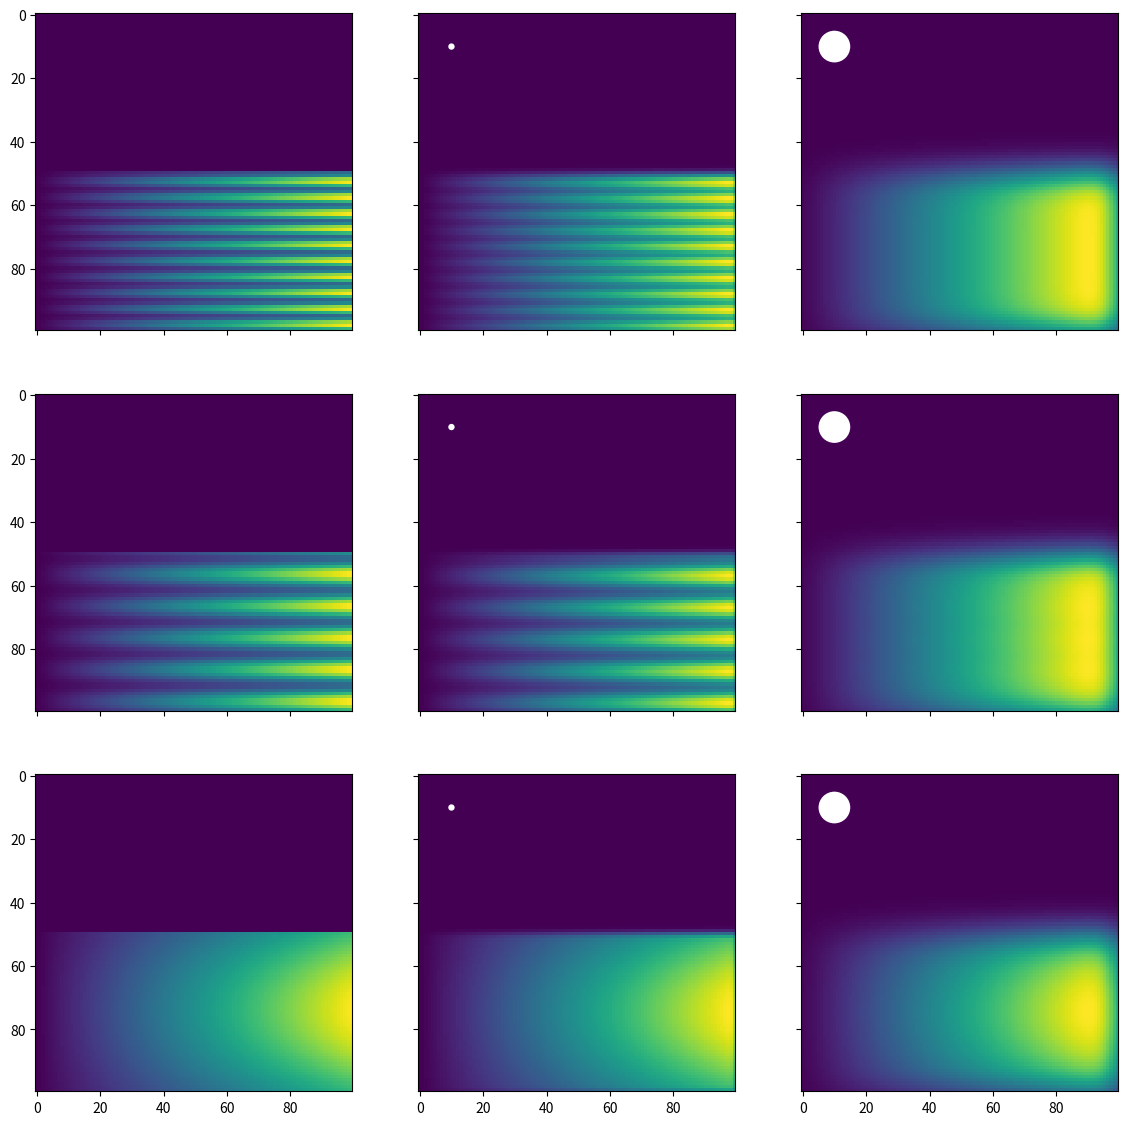

This figure's Python source:
"""A simple gaussian isotropic beam class"""
import numpy as np
from scipy.signal import convolve
from scipy.signal.windows import gaussian

class SimpleBeam:
    """A gaussian circular beam model"""
    def __init__(self, pixels_per_beam=None, pixel_size=None, beam_size=None):
        if pixels_per_beam is None and (pixel_size is None or beam_size is None):
            raise ValueError
        if pixels_per_beam is not None:
            self.pixels_per_beam = float(pixels_per_beam)
        else:
            self.pixels_per_beam = beam_size / pixel_size
        if self.pixels_per_beam == 0.:
            raise ValueError(beam_size)

    def _get_kernel(self, nx, ny):
        kernel = np.outer(gaussian(M=nx, std=self.pixels_per_beam),
                          gaussian(M=ny, std=self.pixels_per_beam))
        return kernel

    def apply(self, img: np.ndarray) -> np.ndarray:
        kernel = self._get_kernel(*img.shape)
        return convolve(img.data, kernel, mode="same")


if __name__ == "__main__":
    """Minimal demo"""
    import matplotlib.pyplot as plt
    from matplotlib.patches import Circle, Ellipse

    fig, axes = plt.subplots(ncols=3, nrows=3, figsize=(14, 14), sharex=True, sharey=True)

    ppbs = np.arange(1, 21, 4)
    for nline, struct_size in enumerate([5, 10, 100]):
        # fakedata
        raw_data = np.ones(10000).reshape(100, 100)
        for i in range(50):
            raw_data[-i-1] *= 2 + np.sin(2*i*np.pi/struct_size)
            raw_data[i] = 0

        for j in range(100):
            raw_data[:, j] *= j

        axes[nline, 0].imshow(raw_data)
        for ppb, ax in zip(ppbs, axes[nline, 1:]):
            mybeam = SimpleBeam(pixels_per_beam=ppb)
            ax.imshow(mybeam.apply(raw_data))
            ax.add_patch(Circle(xy=(10, 10), radius=mybeam.pixels_per_beam, facecolor="white"))
        plt.savefig("beam_demo_output.png")
